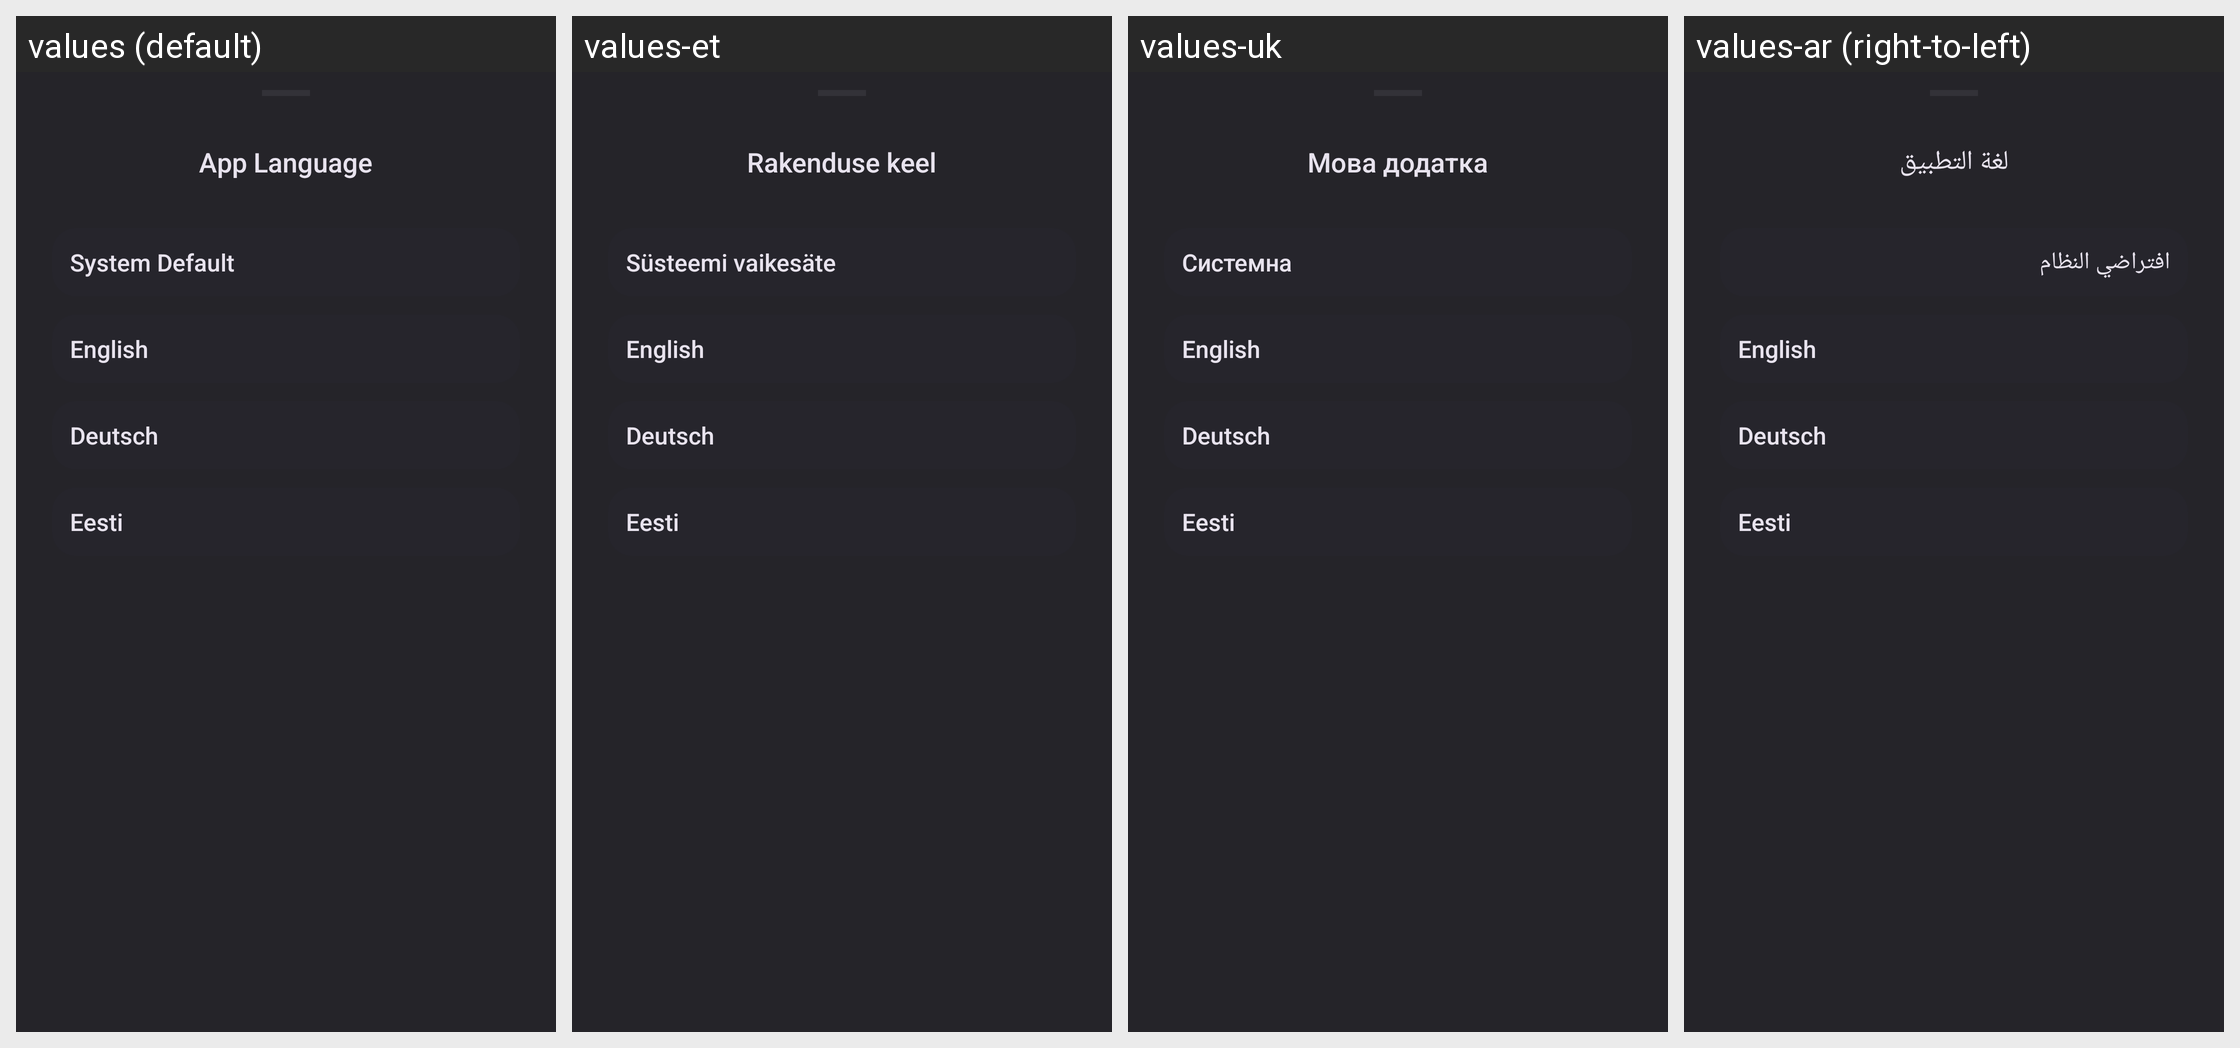

Locale-by-locale string values for the Android screen shown in this grid:
Android screen res/layout/language_bottom_sheet_dialog.xml rendered under 4 locales, left to right: values (default), values-et, values-uk, values-ar (right-to-left). Device: Nexus 5 (rendered at 1080×1920; each locale shown at half size, 540×960, under a caption strip naming it); theme AppTheme.
Other locales in the repository, not shown: values-cs, values-de, values-el, values-es, values-fa, values-fr, values-hu, values-in, values-it, values-ko, values-nl, values-pt-rBR, values-ro, values-ru, values-sk, values-tr, values-zh-rCN.
Strings drawn on this screen, with the default value and each locale's value (text and hints the layout hard-codes, and strings that could not be matched under every locale, appear in the picture but are not listed):

str_app_language
  values: App Language
  values-et: Rakenduse keel
  values-uk: Мова додатка
  values-ar: لغة التطبيق

str_system_default
  values: System Default
  values-et: Süsteemi vaikesäte
  values-uk: Системна
  values-ar: افتراضي النظام
